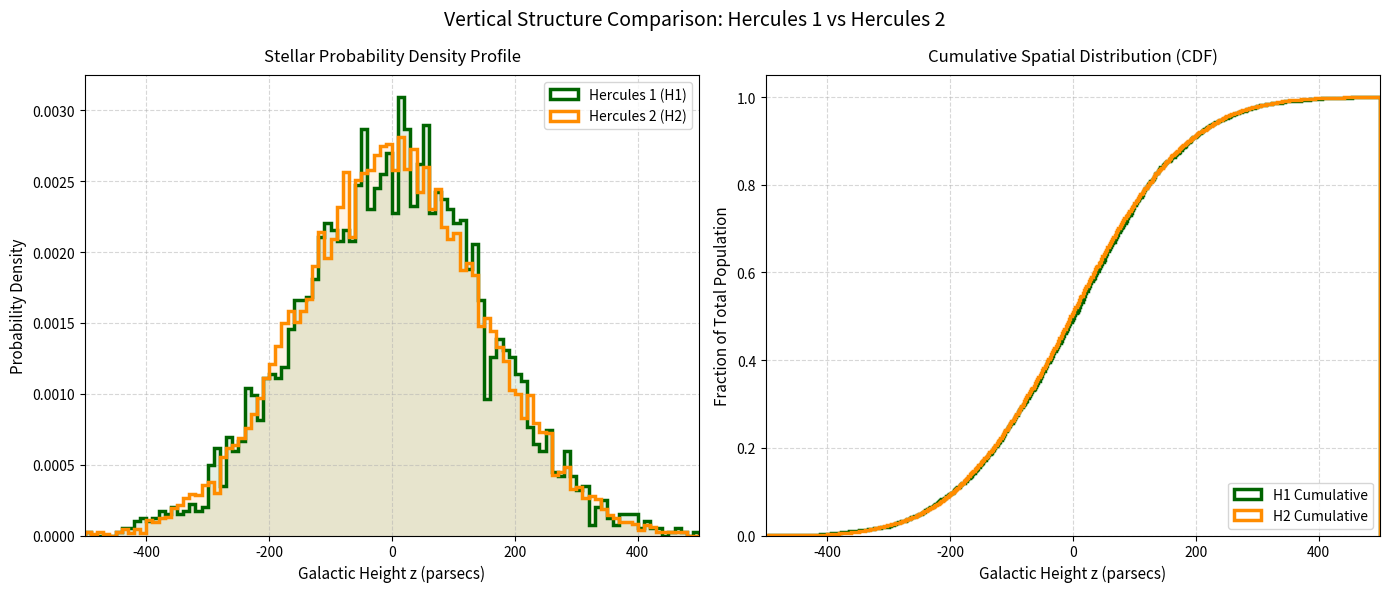

Here is the Python script that generated this plot: (Note: this script raises an exception after producing the figure.)
import numpy as np
import pandas as pd
import matplotlib.pyplot as plt

# Print empty gap at the start of terminal for clean run
print("\n" * 5)
print("===================================================")
print("LARGE SCALE GALACTIC DATAFRAME CLEANING AND CUTTING")
print("===================================================")
print(" \n")

# To Force terminal to display all rows without hiding anything uncomment below line...
# pd.set_option("display.max_rows", None)

# set number of starts for the simulation
num_stars = 50000

# 1. Generate realistic mock Gaia data
print("ANALYSIS STEP 1: Generate realistic mock Gaia data")
mock_data = {
    "source_id": np.arange(1000000, 1000000 + num_stars),
    "parallax": np.random.uniform(0.5, 50.0, num_stars),
    "ruwe": np.random.exponential(scale=0.2, size=num_stars) + 0.9,
    "v_velocity": np.random.normal(loc=-25.0, scale=15.0, size=num_stars),
    "z_height": np.random.normal(loc=0.0, scale=150.0, size=num_stars)
}
print(f"Generated mock Gaia data for {num_stars} stars")
print("-----------------------------------------\n")


# 2. Pack everything into the main DataFrame variable: df
print("ANALYSIS STEP 2: Generate main DataFrame variable")
df = pd.DataFrame(mock_data)

print(f"Successfully generated 'df' containing {len(df)} stars.")
print(df.head(num_stars)) #print tabel to see data
print("-----------------------------------------\n")


# 3. Calculate Physical Distances and add to df
print("ANALYSIS STEP 3: Calculate Physical Distances")
# Distance (pc) = 1000 / parallax (mas)
df["distance_pc"] = 1000.0 / df["parallax"]
print("\nDistances calculated and appended to df.")
print(df.head(num_stars)) #print tabel to see data
print("-----------------------------------------\n")


# 4. Apply Filter Quality Cuts, Rule: Must be within 500 pc AND have a reliable astrometric fit (ruwe < 1.4)
print("\nANALYSIS STEP 4: Apply Filter Quality Cuts: <500 pc AND have reliable astrometric fit (ruwe < 1.4)")
quality_filter = (df["distance_pc"] <= 500.0) & (df["ruwe"] < 1.4)
clean_df = df[quality_filter].copy() # Using .copy() avoids a common pandas warning

print(f" -> Original stars: {len(df)}")
print(f" -> Eliminated stars: {len(df) - len(clean_df)}")
print(f" -> Stars matching cuts: {len(clean_df)}")


# 5. Split into Hercules 1 and Hercules 2 Substructures based on velocity boundaries
print("\nANALYSIS STEP 5: Split into Hercules 1 and Hercules 2 Substructures based on velocity boundaries")
# Following your thesis protocol, we split the Hercules stream based on velocity boundaries
h1_filter = (clean_df["v_velocity"] >= -55.0) & (clean_df["v_velocity"] < -43.0)
h2_filter = (clean_df["v_velocity"] >= -43.0) & (clean_df["v_velocity"] <= -30.0)

h1_df = clean_df[h1_filter]
h2_df = clean_df[h2_filter]

print(f" -> Isolated {len(h1_df)} Hercules 1 (H1) members.")
print(f" -> Isolated {len(h2_df)} Hercules 2 (H2) members.")
print(f" -> Removed {len(clean_df) - len(h1_df) - len(h2_df)} non-member stars.")
print("=========================================\n")


# 6. Plotting Results
print("ANALYSIS STEP 4: Advanced Plotting (KDE Curves and CDFs)")

# Initialize a figure with two side-by-side subplots for maximum thesis impact
fig, (ax1, ax2) = plt.subplots(1, 2, figsize=(14, 6))

# ----------------------------------------------------
# SUBPLOT 1: Smooth Probability Density (KDE Style)
# ----------------------------------------------------
# We use a high number of bins with histtype='step' to create a smooth curve
ax1.hist(h1_df["z_height"], bins=100, range=(-500, 500), density=True, 
         histtype="step", linewidth=2.5, color="darkgreen", label="Hercules 1 (H1)")

ax1.hist(h2_df["z_height"], bins=100, range=(-500, 500), density=True, 
         histtype="step", linewidth=2.5, color="darkorange", label="Hercules 2 (H2)")

# Fill the area underneath slightly so they stand out
ax1.hist(h1_df["z_height"], bins=100, range=(-500, 500), density=True, alpha=0.1, color="darkgreen")
ax1.hist(h2_df["z_height"], bins=100, range=(-500, 500), density=True, alpha=0.1, color="darkorange")

ax1.set_title("Stellar Probability Density Profile", fontsize=12, pad=10)
ax1.set_xlabel("Galactic Height z (parsecs)", fontsize=11)
ax1.set_ylabel("Probability Density", fontsize=11)
ax1.set_xlim(-500, 500)
ax1.grid(True, linestyle="--", alpha=0.5)
ax1.legend(fontsize=10, loc="upper right")

# ----------------------------------------------------
# SUBPLOT 2: Cumulative Distribution Function (CDF)
# ----------------------------------------------------
# Setting cumulative=True turns the histogram into a running total fraction (0 to 1)
ax2.hist(h1_df["z_height"], bins=500, range=(-500, 500), density=True, cumulative=True,
         histtype="step", linewidth=2.5, color="darkgreen", label="H1 Cumulative")

ax2.hist(h2_df["z_height"], bins=500, range=(-500, 500), density=True, cumulative=True,
         histtype="step", linewidth=2.5, color="darkorange", label="H2 Cumulative")

ax2.set_title("Cumulative Spatial Distribution (CDF)", fontsize=12, pad=10)
ax2.set_xlabel("Galactic Height z (parsecs)", fontsize=11)
ax2.set_ylabel("Fraction of Total Population", fontsize=11)
ax2.set_xlim(-500, 500)
ax2.set_ylim(0, 1.05)
ax2.grid(True, linestyle="--", alpha=0.5)
ax2.legend(fontsize=10, loc="lower right")

plt.suptitle("Vertical Structure Comparison: Hercules 1 vs Hercules 2", fontsize=14, y=0.98)
plt.tight_layout()

# Save the figure to data file to avoid git tracking of generated figures
plt.savefig("data/h1_h2_advanced_comparison.png", dpi=300)
print(" -> Advanced figure saved as: scripts/h1_h2_advanced_comparison.png")

plt.show()
print("=========================================")
